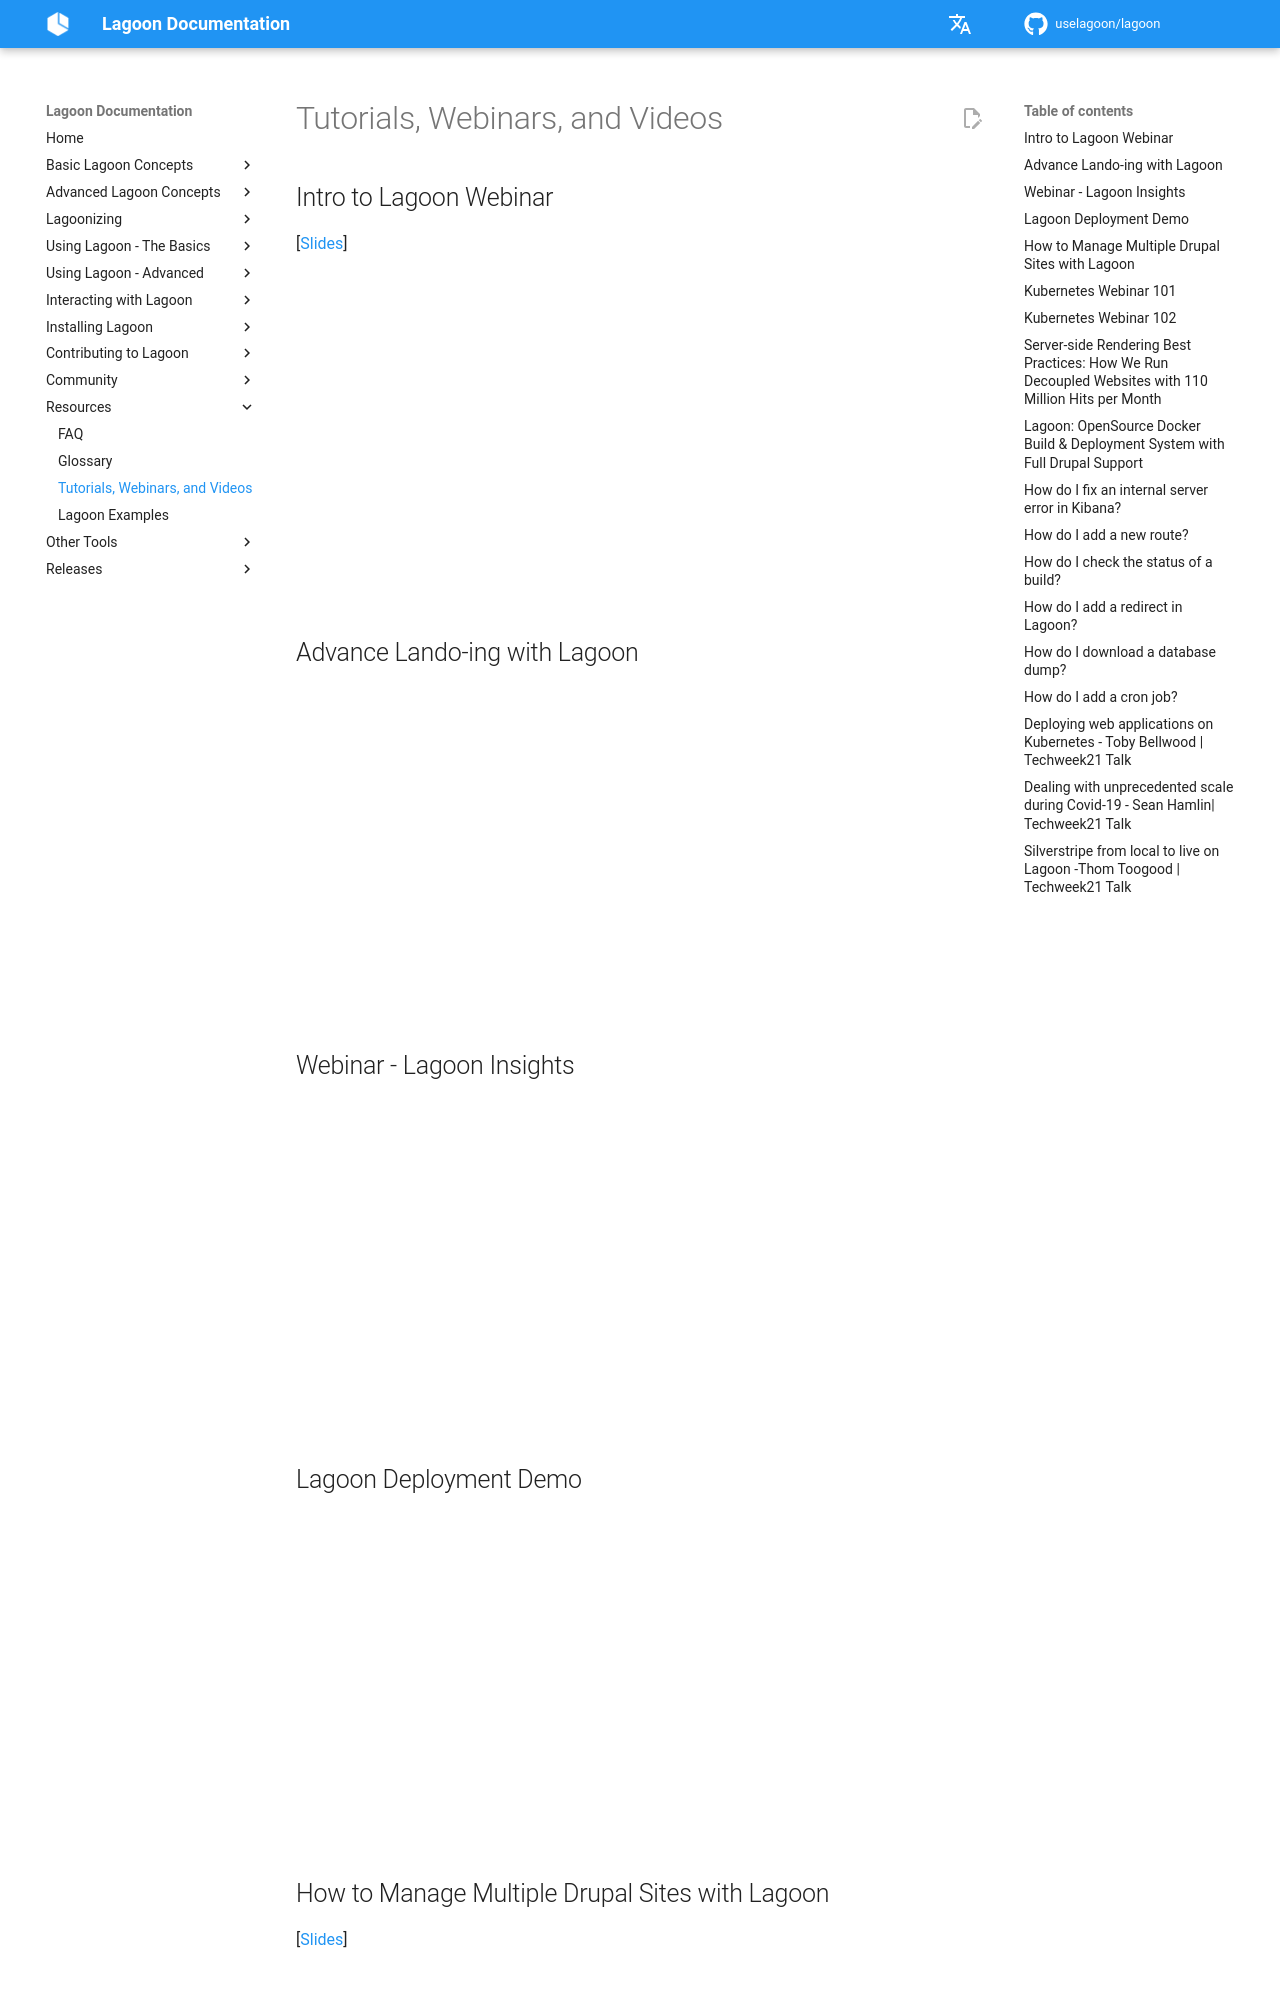

repository: uselagoon/lagoon · page: resources/tutorials-and-webinars/index.html · generator: mkdocs

# Tutorials, Webinars, and Videos

## Intro to Lagoon Webinar

\[[Slides](https://docs.google.com/presentation/d/1o90YQtXUofe2g9yU6R3awSK3F0iMpKLQm1ZZcrDUni0/edit#slide=id.g41f995a6b3_0_32)\]

<iframe width="560" height="315" src="https://www.youtube.com/embed/GS4b5mbjbzM" title="YouTube video player" frameborder="0" allow="accelerometer; autoplay; clipboard-write; encrypted-media; gyroscope; picture-in-picture" allowfullscreen></iframe>

## Advance Lando-ing with Lagoon

<iframe width="560" height="315" src="https://www.youtube.com/embed/au4F2KKwyOM" title="YouTube video player" frameborder="0" allow="accelerometer; autoplay; clipboard-write; encrypted-media; gyroscope; picture-in-picture" allowfullscreen></iframe>

## Webinar - Lagoon Insights

<iframe width="560" height="315" src="https://www.youtube.com/embed/eiIaKPWxbpM" title="YouTube video player" frameborder="0" allow="accelerometer; autoplay; clipboard-write; encrypted-media; gyroscope; picture-in-picture" allowfullscreen></iframe>

## Lagoon Deployment Demo

<iframe width="560" height="315" src="https://www.youtube.com/embed/XiaH7gqUXWc" title="YouTube video player" frameborder="0" allow="accelerometer; autoplay; clipboard-write; encrypted-media; gyroscope; picture-in-picture" allowfullscreen></iframe>
